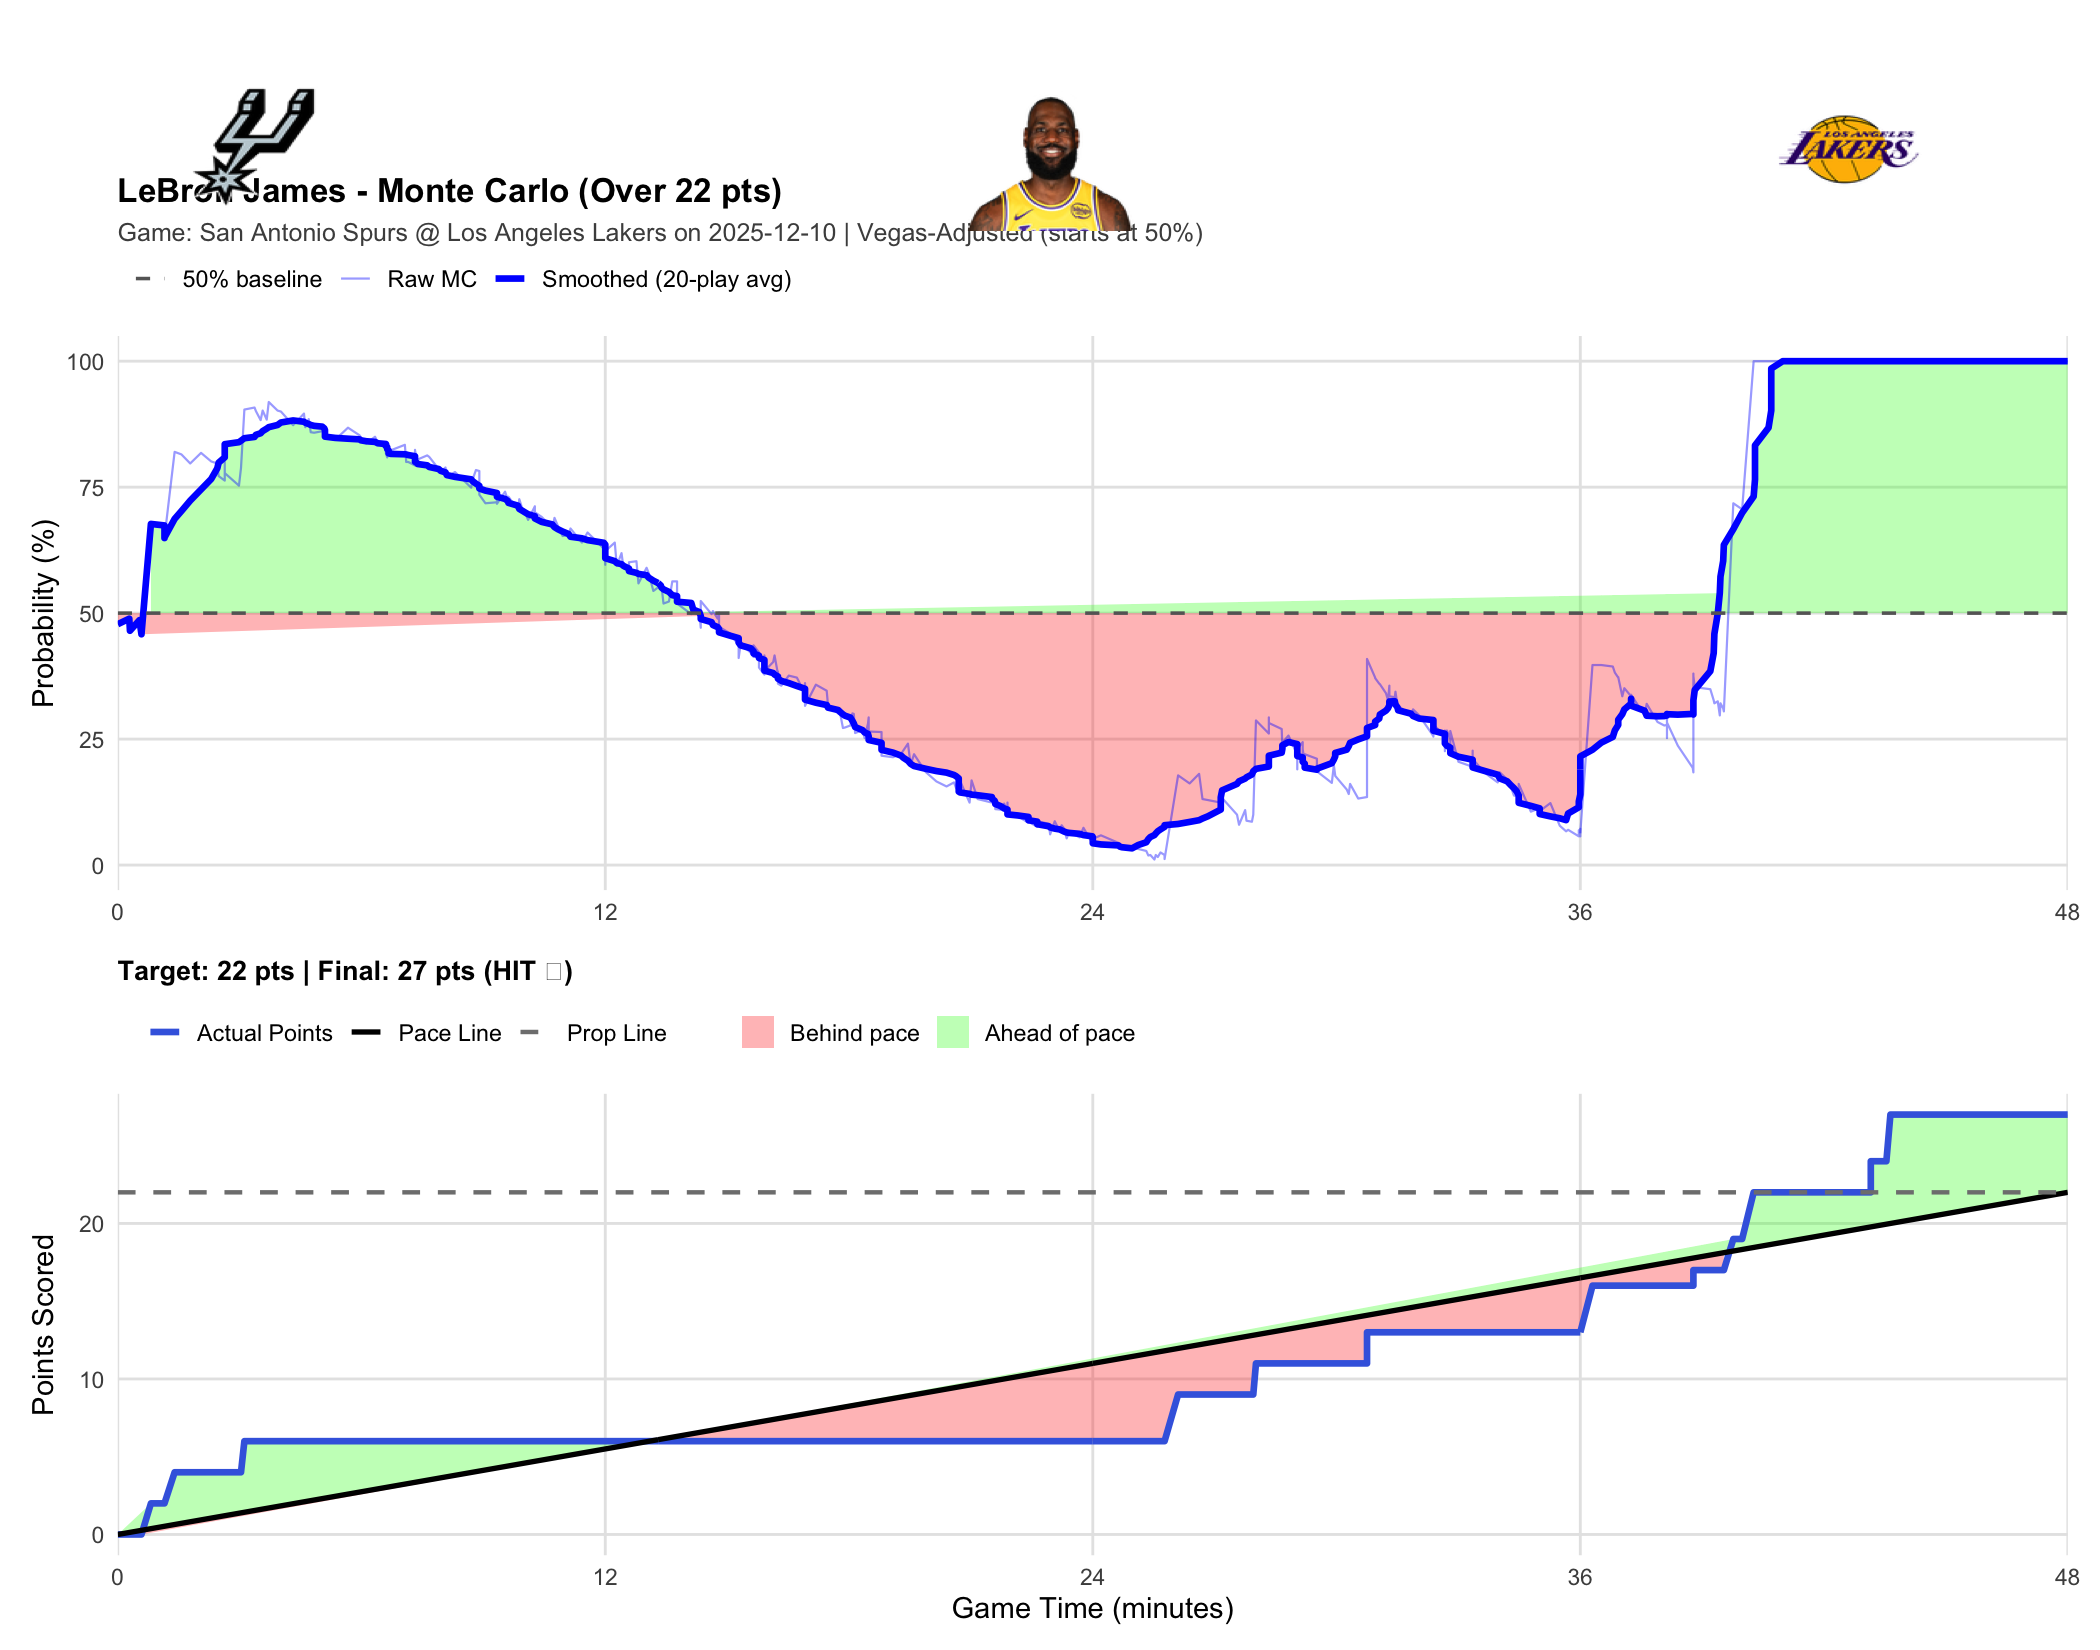

The data file committed next to this chart (first rows):
player_name, game_id, game_date, prop_line, game_minute, quarter, cumulative_points, description, prob_over, final_points, result
LeBron James, 401809836, 2025-12-10, 22, 0.0000, 1, 0, Luke Kornet vs. Deandre Ayton (Luka Donc…, 0.4780, 27, HIT
LeBron James, 401809836, 2025-12-10, 22, 0.2833, 1, 0, Austin Reaves misses 23-foot three point…, 0.4890, 27, HIT
LeBron James, 401809836, 2025-12-10, 22, 0.3000, 1, 0, Spurs defensive team rebound, 0.4650, 27, HIT
LeBron James, 401809836, 2025-12-10, 22, 0.5333, 1, 0, Devin Vassell misses driving floating ju…, 0.4860, 27, HIT
LeBron James, 401809836, 2025-12-10, 22, 0.5833, 1, 0, Deandre Ayton defensive rebound, 0.4580, 27, HIT
LeBron James, 401809836, 2025-12-10, 22, 0.8167, 1, 2, LeBron James makes 15-foot two point sho…, 0.6770, 27, HIT
LeBron James, 401809836, 2025-12-10, 22, 1.15, 1, 2, LeBron James shooting foul, 0.6740, 27, HIT
LeBron James, 401809836, 2025-12-10, 22, 1.15, 1, 2, Stephon Castle makes free throw 1 of 2, 0.6490, 27, HIT
LeBron James, 401809836, 2025-12-10, 22, 1.15, 1, 2, Stephon Castle makes free throw 2 of 2, 0.6500, 27, HIT
LeBron James, 401809836, 2025-12-10, 22, 1.4, 1, 4, Deandre Ayton makes 10-foot two point sh…, 0.8200, 27, HIT
LeBron James, 401809836, 2025-12-10, 22, 1.567, 1, 4, De'Aaron Fox makes 26-foot three pointer…, 0.8150, 27, HIT
LeBron James, 401809836, 2025-12-10, 22, 1.783, 1, 4, Luka Doncic makes 12-foot pullup jump sh…, 0.7970, 27, HIT
LeBron James, 401809836, 2025-12-10, 22, 2.05, 1, 4, De'Aaron Fox makes 17-foot pullup jump s…, 0.8180, 27, HIT
LeBron James, 401809836, 2025-12-10, 22, 2.3, 1, 4, Deandre Ayton makes 6-foot two point sho…, 0.8010, 27, HIT
LeBron James, 401809836, 2025-12-10, 22, 2.45, 1, 4, Harrison Barnes misses 28-foot three poi…, 0.7970, 27, HIT
LeBron James, 401809836, 2025-12-10, 22, 2.483, 1, 4, Luka Doncic defensive rebound, 0.7720, 27, HIT
LeBron James, 401809836, 2025-12-10, 22, 2.633, 1, 4, Luka Doncic makes 11-foot driving floati…, 0.7630, 27, HIT
LeBron James, 401809836, 2025-12-10, 22, 2.633, 1, 4, Stephon Castle shooting foul, 0.8000, 27, HIT
LeBron James, 401809836, 2025-12-10, 22, 2.633, 1, 4, Luka Doncic makes free throw 1 of 1, 0.7780, 27, HIT
LeBron James, 401809836, 2025-12-10, 22, 2.983, 1, 4, Harrison Barnes misses 25-foot three poi…, 0.7530, 27, HIT
LeBron James, 401809836, 2025-12-10, 22, 3.033, 1, 4, Deandre Ayton defensive rebound, 0.7880, 27, HIT
LeBron James, 401809836, 2025-12-10, 22, 3.117, 1, 6, LeBron James makes two point shot (Austi…, 0.9040, 27, HIT
LeBron James, 401809836, 2025-12-10, 22, 3.367, 1, 6, Devin Vassell misses 11-foot pullup jump…, 0.9080, 27, HIT
LeBron James, 401809836, 2025-12-10, 22, 3.4, 1, 6, LeBron James defensive rebound, 0.9010, 27, HIT
LeBron James, 401809836, 2025-12-10, 22, 3.517, 1, 6, Devin Vassell blocks Deandre Ayton 's 5-…, 0.8830, 27, HIT
LeBron James, 401809836, 2025-12-10, 22, 3.567, 1, 6, Luke Kornet defensive rebound, 0.9020, 27, HIT
LeBron James, 401809836, 2025-12-10, 22, 3.667, 1, 6, Devin Vassell misses 28-foot three point…, 0.8840, 27, HIT
LeBron James, 401809836, 2025-12-10, 22, 3.717, 1, 6, Luka Doncic defensive rebound, 0.9190, 27, HIT
LeBron James, 401809836, 2025-12-10, 22, 3.933, 1, 6, LeBron James bad pass (Devin Vassell ste…, 0.9020, 27, HIT
LeBron James, 401809836, 2025-12-10, 22, 4.017, 1, 6, Stephon Castle makes two point shot, 0.9000, 27, HIT
LeBron James, 401809836, 2025-12-10, 22, 4.317, 1, 6, Deandre Ayton makes 13-foot jumper (Aust…, 0.8730, 27, HIT
LeBron James, 401809836, 2025-12-10, 22, 4.583, 1, 6, Stephon Castle misses 25-foot three poin…, 0.8960, 27, HIT
LeBron James, 401809836, 2025-12-10, 22, 4.617, 1, 6, LeBron James defensive rebound, 0.8690, 27, HIT
LeBron James, 401809836, 2025-12-10, 22, 4.7, 1, 6, LeBron James misses running pullup jump …, 0.8850, 27, HIT
LeBron James, 401809836, 2025-12-10, 22, 4.75, 1, 6, Stephon Castle defensive rebound, 0.8590, 27, HIT
LeBron James, 401809836, 2025-12-10, 22, 4.833, 1, 6, Stephon Castle bad pass (Deandre Ayton s…, 0.8580, 27, HIT
LeBron James, 401809836, 2025-12-10, 22, 5.033, 1, 6, Luka Doncic misses 27-foot three point s…, 0.8610, 27, HIT
LeBron James, 401809836, 2025-12-10, 22, 5.083, 1, 6, De'Aaron Fox defensive rebound, 0.8580, 27, HIT
LeBron James, 401809836, 2025-12-10, 22, 5.1, 1, 6, Stephon Castle makes two point shot (De'…, 0.8640, 27, HIT
LeBron James, 401809836, 2025-12-10, 22, 5.1, 1, 6, Luka Doncic shooting foul, 0.8520, 27, HIT
LeBron James, 401809836, 2025-12-10, 22, 5.1, 1, 6, Lakers Full timeout, 0.8700, 27, HIT
LeBron James, 401809836, 2025-12-10, 22, 5.1, 1, 6, Gabe Vincent enters the game for LeBron …, 0.8520, 27, HIT
LeBron James, 401809836, 2025-12-10, 22, 5.1, 1, 6, Dylan Harper enters the game for De'Aaro…, 0.8690, 27, HIT
LeBron James, 401809836, 2025-12-10, 22, 5.1, 1, 6, Stephon Castle makes free throw 1 of 1, 0.8500, 27, HIT
LeBron James, 401809836, 2025-12-10, 22, 5.35, 1, 6, Rui Hachimura makes 23-foot three point …, 0.8440, 27, HIT
LeBron James, 401809836, 2025-12-10, 22, 5.667, 1, 6, Harrison Barnes makes 22-foot three poin…, 0.8680, 27, HIT
LeBron James, 401809836, 2025-12-10, 22, 5.95, 1, 6, Luka Doncic misses 13-foot two point sho…, 0.8530, 27, HIT
LeBron James, 401809836, 2025-12-10, 22, 5.983, 1, 6, Stephon Castle defensive rebound, 0.8490, 27, HIT
LeBron James, 401809836, 2025-12-10, 22, 6.117, 1, 6, Devin Vassell traveling, 0.8370, 27, HIT
LeBron James, 401809836, 2025-12-10, 22, 6.333, 1, 6, Luka Doncic bad pass (Dylan Harper steal…, 0.8500, 27, HIT
LeBron James, 401809836, 2025-12-10, 22, 6.4, 1, 6, Dylan Harper makes two point shot, 0.8380, 27, HIT
LeBron James, 401809836, 2025-12-10, 22, 6.6, 1, 6, Dylan Harper personal foul, 0.8270, 27, HIT
LeBron James, 401809836, 2025-12-10, 22, 6.6, 1, 6, Keldon Johnson enters the game for Devin…, 0.8290, 27, HIT
LeBron James, 401809836, 2025-12-10, 22, 6.6, 1, 6, Julian Champagnie enters the game for Ha…, 0.8170, 27, HIT
LeBron James, 401809836, 2025-12-10, 22, 6.633, 1, 6, Stephon Castle personal foul, 0.8090, 27, HIT
LeBron James, 401809836, 2025-12-10, 22, 6.633, 1, 6, De'Aaron Fox enters the game for Stephon…, 0.8260, 27, HIT
LeBron James, 401809836, 2025-12-10, 22, 6.667, 1, 6, Dylan Harper shooting foul, 0.8350, 27, HIT
LeBron James, 401809836, 2025-12-10, 22, 6.667, 1, 6, Luka Doncic misses free throw 1 of 2, 0.8200, 27, HIT
LeBron James, 401809836, 2025-12-10, 22, 6.667, 1, 6, Lakers offensive team rebound, 0.8270, 27, HIT
LeBron James, 401809836, 2025-12-10, 22, 6.667, 1, 6, Marcus Smart enters the game for Rui Hac…, 0.8260, 27, HIT
... 435 more rows
